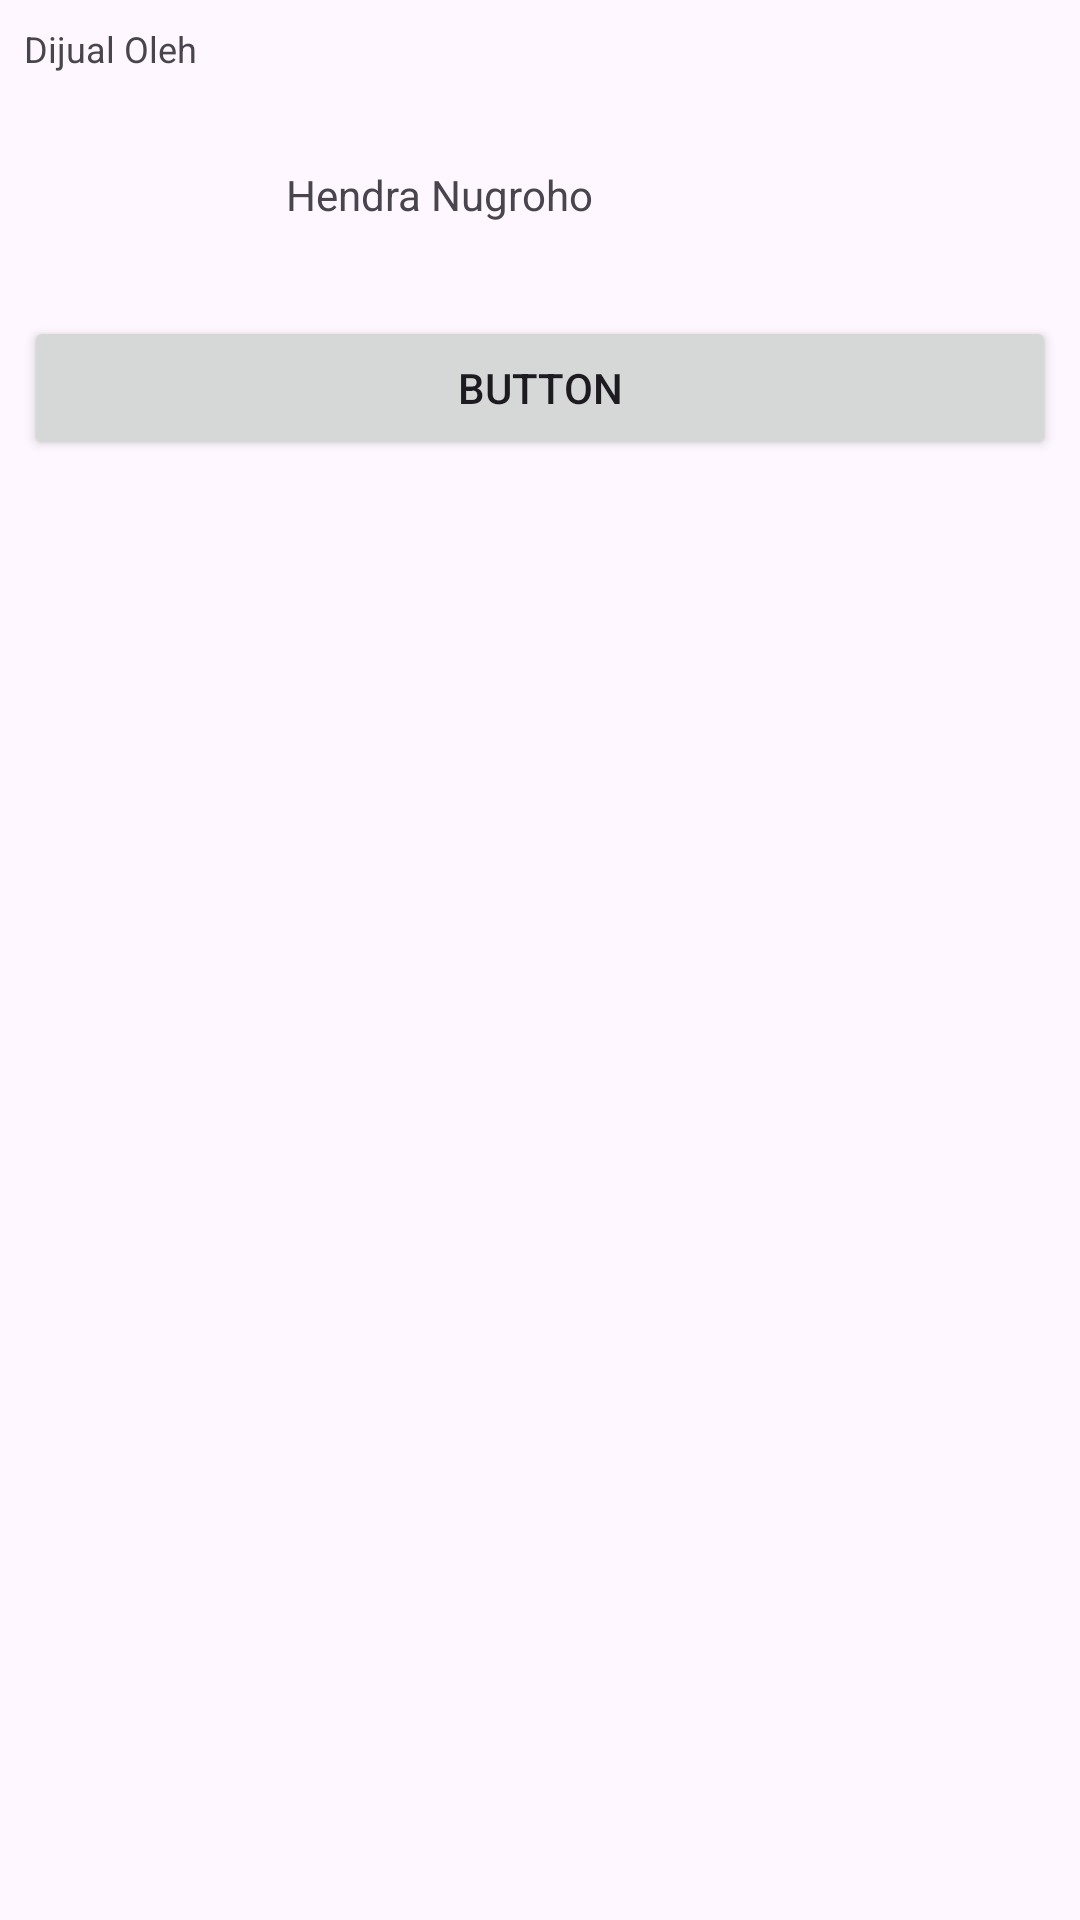

Reconstruct the res/layout file that produces this screen, plus the resources it refers to.
<!-- AndroidManifest.xml: application theme Theme.ControlLayout -->
<!-- res/layout/layout_seller.xml -->
<?xml version="1.0" encoding="utf-8"?>
<androidx.constraintlayout.widget.ConstraintLayout xmlns:android="http://schemas.android.com/apk/res/android"
    xmlns:app="http://schemas.android.com/apk/res-auto"
    xmlns:tools="http://schemas.android.com/tools"
    android:layout_width="match_parent"
    android:layout_height="match_parent">

    <TextView
        android:id="@+id/textView"
        android:layout_width="match_parent"
        android:layout_height="wrap_content"
        android:layout_marginStart="8dp"
        android:layout_marginTop="8dp"
        android:layout_marginEnd="8dp"
        android:text="Dijual Oleh"
        android:textSize="12dp"
        app:layout_constraintEnd_toEndOf="parent"
        app:layout_constraintStart_toStartOf="parent"
        app:layout_constraintTop_toTopOf="parent" />

    <ImageView
        android:id="@+id/imageView"
        android:layout_width="73dp"
        android:layout_height="65dp"
        android:layout_marginStart="8dp"
        android:layout_marginTop="8dp"
        android:src="@drawable/photo_2"
        app:layout_constraintStart_toStartOf="parent"
        app:layout_constraintTop_toBottomOf="@+id/textView" />

    <TextView
        android:id="@+id/textView2"
        android:layout_width="wrap_content"
        android:layout_height="wrap_content"
        android:layout_marginStart="8dp"
        android:text="Hendra Nugroho"
        app:layout_constraintBottom_toBottomOf="@+id/imageView"
        app:layout_constraintEnd_toEndOf="parent"
        app:layout_constraintHorizontal_bias="0.037"
        app:layout_constraintStart_toEndOf="@+id/imageView"
        app:layout_constraintTop_toTopOf="@+id/imageView" />

    <Button
        android:id="@+id/button"
        android:layout_width="match_parent"
        android:layout_height="wrap_content"
        android:layout_marginStart="8dp"
        android:layout_marginTop="8dp"
        android:layout_marginEnd="8dp"
        android:text="Button"
        app:layout_constraintEnd_toEndOf="parent"
        app:layout_constraintHorizontal_bias="0.0"
        app:layout_constraintStart_toStartOf="parent"
        app:layout_constraintTop_toBottomOf="@+id/imageView" />

</androidx.constraintlayout.widget.ConstraintLayout>
<!-- resources referenced by this layout -->
<resources>
  <style name="Theme.ControlLayout" parent="Base.Theme.ControlLayout" />
  <style name="Base.Theme.ControlLayout" parent="Theme.Material3.DayNight.NoActionBar">
          
          
      </style>
</resources>
